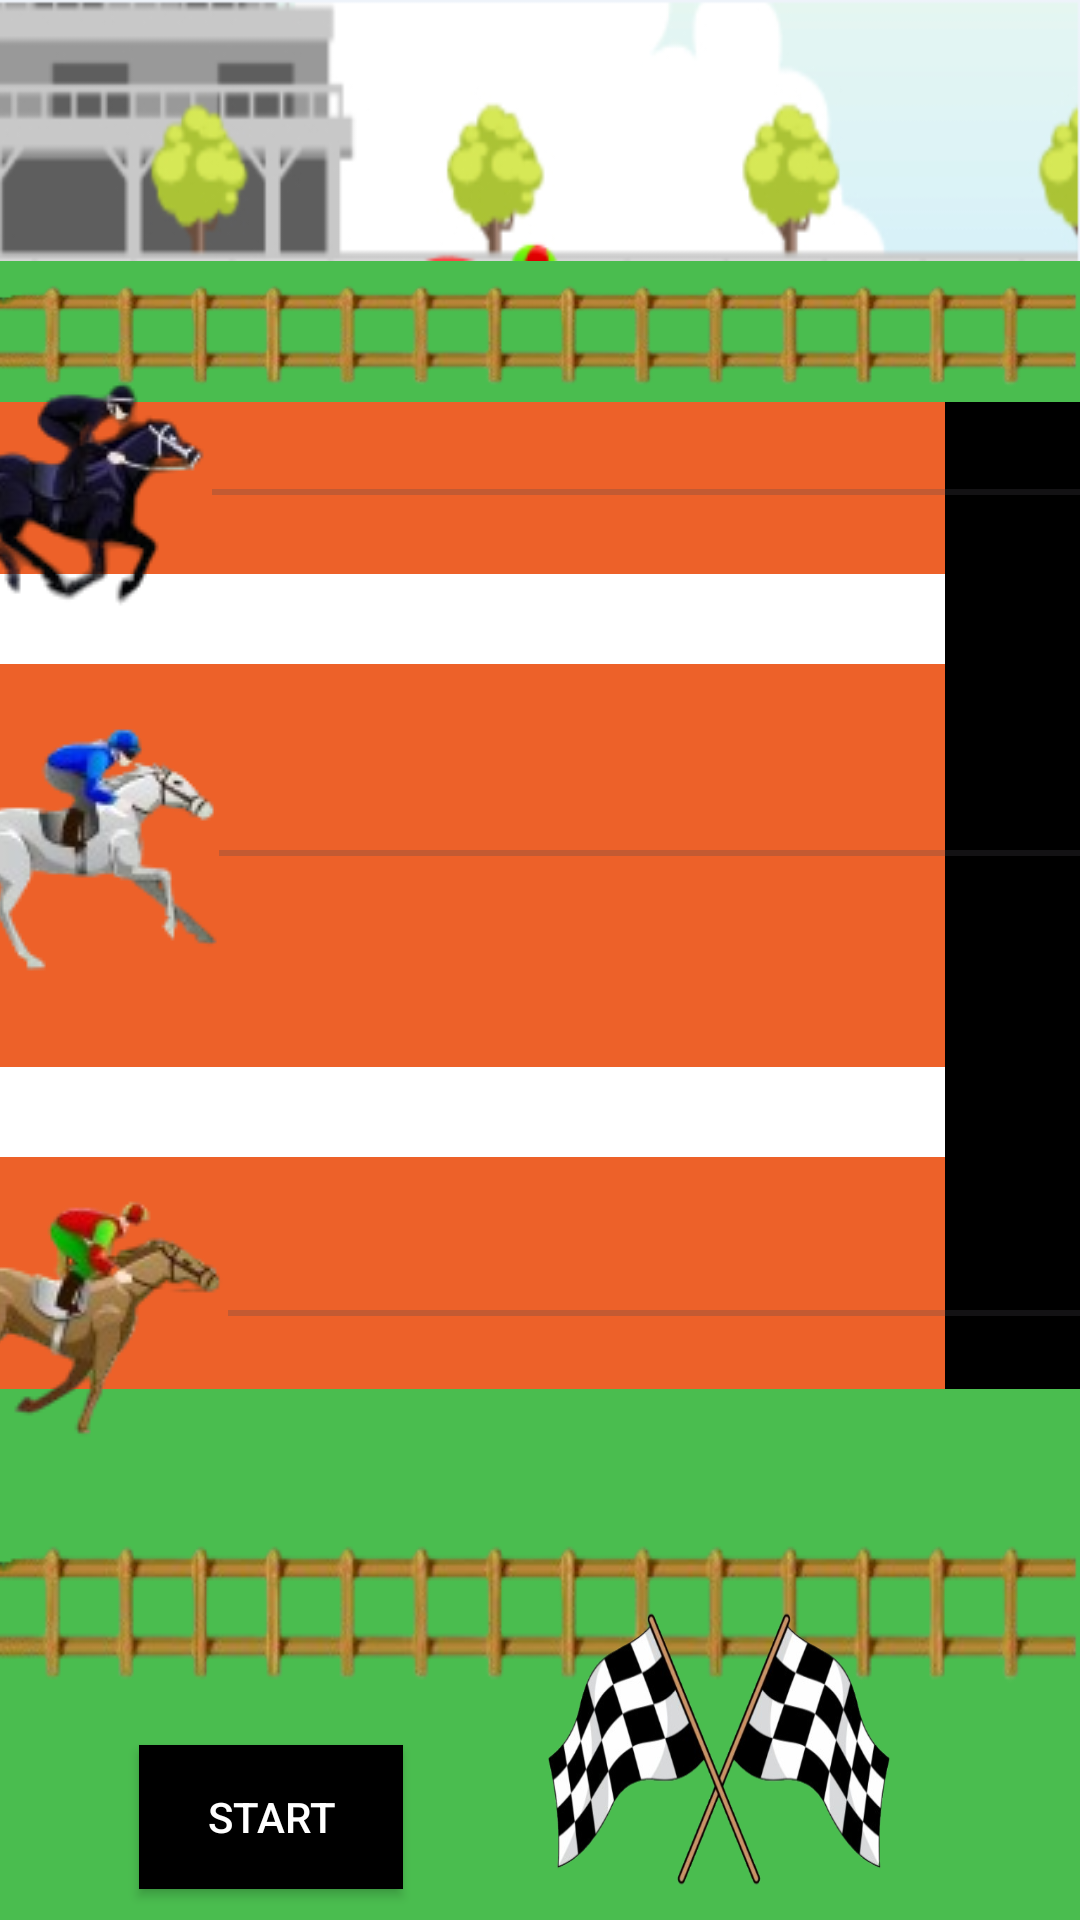

Reconstruct the res/layout file that produces this screen, plus the resources it refers to.
<!-- AndroidManifest.xml: application theme Theme.RacingApp -->
<!-- res/layout/racing_view.xml -->
<?xml version="1.0" encoding="utf-8"?>
<androidx.constraintlayout.widget.ConstraintLayout xmlns:android="http://schemas.android.com/apk/res/android"
    xmlns:app="http://schemas.android.com/apk/res-auto"
    android:layout_width="match_parent"
    android:layout_height="match_parent"
    android:layout_gravity="center"
    android:background="#ED6129">

    <SeekBar
        android:id="@+id/horse1"
        android:layout_width="384dp"
        android:layout_height="100dp"
        android:elevation="10dp"
        android:thumb="@drawable/horse1"
        app:layout_constraintBottom_toBottomOf="parent"
        app:layout_constraintEnd_toEndOf="parent"
        app:layout_constraintHorizontal_bias="0.0"
        app:layout_constraintStart_toStartOf="parent"
        app:layout_constraintTop_toTopOf="@+id/frameLayout"
        app:layout_constraintVertical_bias="0.212" />

    <SeekBar
        android:id="@+id/horse3"
        android:layout_width="384dp"
        android:layout_height="100dp"
        android:layout_marginTop="2dp"
        android:layout_marginBottom="16dp"
        android:elevation="10dp"
        android:thumb="@drawable/horse3"
        app:layout_constraintBottom_toBottomOf="parent"
        app:layout_constraintEnd_toEndOf="parent"
        app:layout_constraintHorizontal_bias="0.0"
        app:layout_constraintStart_toStartOf="parent"
        app:layout_constraintTop_toBottomOf="@+id/line2"
        app:layout_constraintVertical_bias="0.0" />

    <SeekBar
        android:id="@+id/horse2"
        android:layout_width="391dp"
        android:layout_height="88dp"
        android:layout_marginTop="16dp"
        android:thumb="@drawable/horse2"
        android:elevation="10dp"
        app:layout_constraintBottom_toTopOf="@+id/line2"
        app:layout_constraintEnd_toEndOf="parent"
        app:layout_constraintHorizontal_bias="0.0"
        app:layout_constraintStart_toStartOf="parent"
        app:layout_constraintTop_toTopOf="parent"
        app:layout_constraintVertical_bias="0.892" />

    <TextView
        android:id="@+id/line1"
        android:layout_width="0dp"
        android:layout_height="30dp"
        android:layout_marginTop="8dp"
        android:layout_marginBottom="4dp"
        android:background="@color/white"
        app:layout_constraintBottom_toTopOf="@+id/horse2"
        app:layout_constraintEnd_toEndOf="parent"
        app:layout_constraintHorizontal_bias="1.0"
        app:layout_constraintStart_toStartOf="parent"
        app:layout_constraintTop_toTopOf="parent"
        app:layout_constraintVertical_bias="0.373" />

    <TextView
        android:id="@+id/line2"
        android:layout_width="0dp"
        android:layout_height="30dp"
        android:background="@color/white"
        app:layout_constraintBottom_toBottomOf="parent"
        app:layout_constraintEnd_toEndOf="parent"
        app:layout_constraintHorizontal_bias="1.0"
        app:layout_constraintStart_toStartOf="parent"
        app:layout_constraintTop_toTopOf="parent"
        app:layout_constraintVertical_bias="0.583" />

    <TextView
        android:id="@+id/line3"
        android:layout_width="0dp"
        android:layout_height="30dp"
        android:layout_marginTop="16dp"
        android:background="@color/white"
        app:layout_constraintBottom_toTopOf="@+id/horse2"
        app:layout_constraintEnd_toEndOf="parent"
        app:layout_constraintHorizontal_bias="0.0"
        app:layout_constraintStart_toStartOf="parent"
        app:layout_constraintTop_toTopOf="parent"
        app:layout_constraintVertical_bias="0.903" />

    <TextView
        android:id="@+id/line4"
        android:layout_width="0dp"
        android:layout_height="30dp"
        android:background="@color/white"
        app:layout_constraintBottom_toBottomOf="parent"
        app:layout_constraintEnd_toEndOf="parent"
        app:layout_constraintHorizontal_bias="0.0"
        app:layout_constraintStart_toStartOf="parent"
        app:layout_constraintTop_toTopOf="parent"
        app:layout_constraintVertical_bias="0.8" />

    <TextView
        android:id="@+id/finish"
        android:layout_width="45dp"
        android:layout_height="0dp"
        android:background="@color/black"
        android:gravity="center"
        android:elevation="0dp"
        app:layout_constraintBottom_toBottomOf="parent"
        app:layout_constraintEnd_toEndOf="parent"
        app:layout_constraintHorizontal_bias="1.0"
        app:layout_constraintStart_toStartOf="parent"
        app:layout_constraintTop_toTopOf="parent"
        app:layout_constraintVertical_bias="0.491" />

    <TextView
        android:id="@+id/finish_text"
        android:layout_width="wrap_content"
        android:layout_height="wrap_content"
        android:layout_marginStart="308dp"
        android:gravity="center"
        android:letterSpacing="0.3"
        android:rotation="270"
        android:text="FINISH"
        android:textColor="@color/white"
        android:textSize="35sp"
        android:textStyle="bold"

        app:layout_constraintBottom_toBottomOf="parent"
        app:layout_constraintStart_toStartOf="parent"
        app:layout_constraintTop_toTopOf="parent"
        app:layout_constraintVertical_bias="0.453" />

    <FrameLayout
        android:id="@+id/frameLayout"
        android:layout_width="0dp"
        android:layout_height="wrap_content"
        app:layout_constraintStart_toStartOf="parent"
        app:layout_constraintTop_toTopOf="parent">

        <TextView
            android:layout_width="match_parent"
            android:layout_height="134dp"
            android:layout_gravity="center"
            android:background="#4ABD4F" />

        <TextView
            android:layout_width="match_parent"
            android:layout_height="46dp"
            android:layout_gravity="bottom"
            android:background="@drawable/fence" />

        <TextView
            android:layout_width="match_parent"
            android:layout_height="87dp"
            android:background="@drawable/sky" />
    </FrameLayout>

    <TextView
        android:id="@+id/bg_bottom"
        android:layout_width="431dp"
        android:layout_height="177dp"
        android:layout_gravity="center"
        android:background="#4ABD4F"
        app:layout_constraintBottom_toBottomOf="parent"
        app:layout_constraintEnd_toEndOf="parent"
        app:layout_constraintHorizontal_bias="1.0"
        app:layout_constraintStart_toStartOf="parent"
        app:layout_constraintTop_toTopOf="@+id/frameLayout"
        app:layout_constraintVertical_bias="1.0" />

    <TextView
        android:id="@+id/fence2"
        android:layout_width="match_parent"
        android:layout_height="wrap_content"
        android:layout_gravity="bottom"
        android:background="@drawable/fence"
        app:layout_constraintBottom_toBottomOf="parent"
        app:layout_constraintEnd_toEndOf="parent"
        app:layout_constraintHorizontal_bias="0.0"
        app:layout_constraintStart_toStartOf="parent"
        app:layout_constraintTop_toTopOf="parent"
        app:layout_constraintVertical_bias="0.875" />

    <Button
        android:id="@+id/btn_start"
        android:layout_width="wrap_content"
        android:layout_height="wrap_content"
        android:layout_marginTop="40dp"
        android:background="@color/black"
        android:text="Start"
        android:textColor="@color/white"
        app:layout_constraintBottom_toBottomOf="parent"
        app:layout_constraintEnd_toEndOf="parent"
        app:layout_constraintHorizontal_bias="0.17"
        app:layout_constraintStart_toStartOf="parent"
        app:layout_constraintTop_toBottomOf="@+id/line4"
        app:layout_constraintVertical_bias="0.692" />

    <TextView
        android:layout_width="174dp"
        android:layout_height="114dp"
        android:background="@drawable/flag"
        app:layout_constraintBottom_toBottomOf="@+id/bg_bottom"
        app:layout_constraintEnd_toEndOf="parent"
        app:layout_constraintHorizontal_bias="0.82"
        app:layout_constraintStart_toStartOf="parent" />

</androidx.constraintlayout.widget.ConstraintLayout>
<!-- resources referenced by this layout -->
<resources>
  <!-- drawable fence: png bitmap (drawable, 32415 bytes) -->
  <!-- drawable flag: png bitmap (drawable, 103901 bytes) -->
  <!-- drawable horse1: png bitmap (drawable, 10259 bytes) -->
  <!-- drawable horse2: png bitmap (drawable, 11350 bytes) -->
  <!-- drawable horse3: png bitmap (drawable, 12019 bytes) -->
  <!-- drawable sky: png bitmap (drawable, 20429 bytes) -->
  <style name="Theme.RacingApp" parent="Base.Theme.RacingApp" />
  <style name="Base.Theme.RacingApp" parent="Theme.Material3.DayNight.NoActionBar">
          
          
      </style>
  <!-- not gathered from this repository: default colours our renderer supplied (Android Studio template values) -->
  <color name="black">#FF000000</color>
  <color name="white">#FFFFFFFF</color>
</resources>
